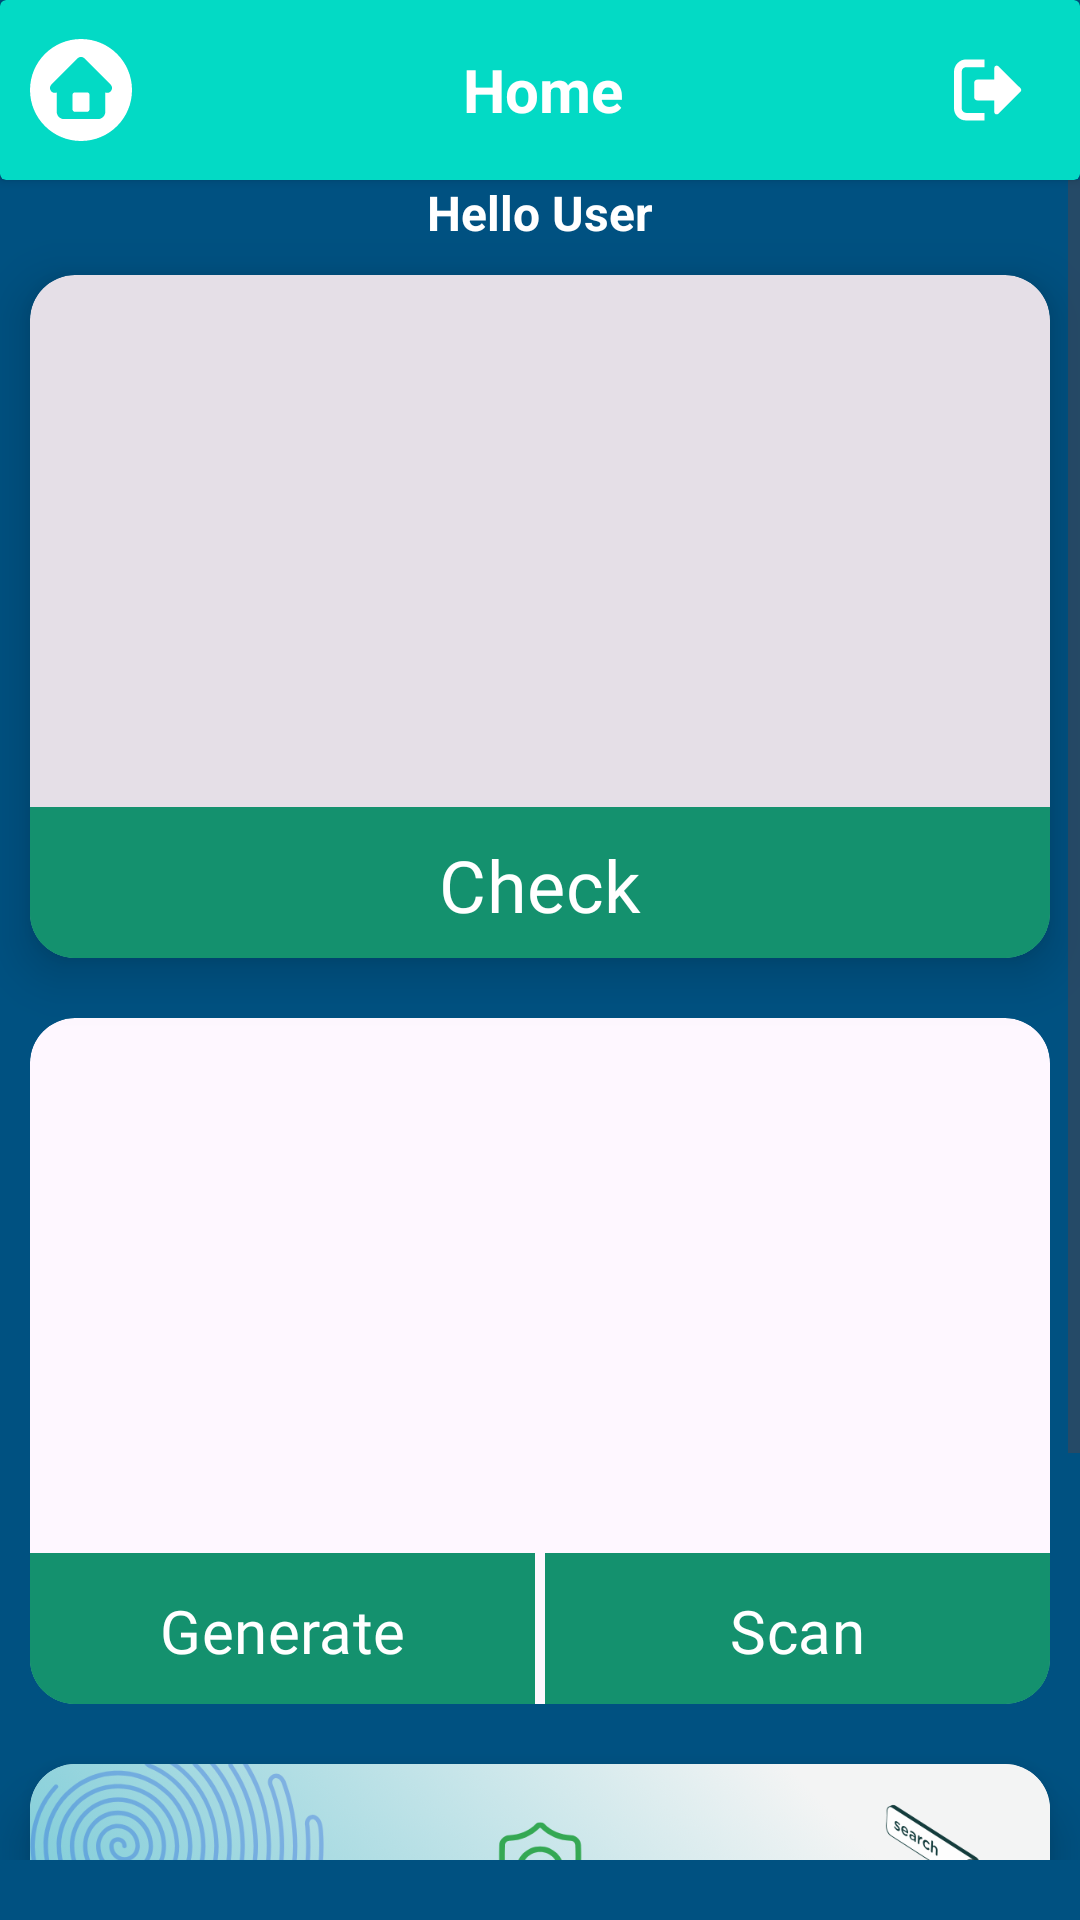

Here is an Android app screen rendered from its layout file. Give the layout XML and the strings, colors and styles it references.
<!-- AndroidManifest.xml: application theme Theme.DocVerifyPro -->
<!-- res/layout/fragment_home2.xml -->
<?xml version="1.0" encoding="utf-8"?>
<FrameLayout xmlns:android="http://schemas.android.com/apk/res/android"
    xmlns:app="http://schemas.android.com/apk/res-auto"
    xmlns:tools="http://schemas.android.com/tools"
    android:layout_width="match_parent"
    android:layout_height="match_parent"
    android:background="@color/background"
    android:id="@+id/homeFragment"
    tools:context=".HomeFragment">



    <LinearLayout
        android:layout_width="match_parent"
        android:layout_height="wrap_content"
        android:orientation="vertical"
        tools:ignore="UselessParent">

        
        <androidx.cardview.widget.CardView
            android:id="@+id/cardView"
            android:layout_width="match_parent"
            android:layout_height="60sp"
            app:cardBackgroundColor="@color/teal_200">

            <LinearLayout
                android:layout_width="match_parent"
                android:layout_height="match_parent">

                <ImageButton
                    android:id="@+id/homeBTN"
                    android:layout_width="wrap_content"
                    android:layout_height="wrap_content"
                    android:layout_gravity="center_vertical"
                    android:layout_marginLeft="10sp"
                    android:background="#00FFFFFF"
                    android:contentDescription="Home"
                    android:src="@drawable/home_house"
                    tools:ignore="TouchTargetSizeCheck" />

                <TextView
                    android:layout_width="wrap_content"
                    android:layout_height="wrap_content"
                    android:layout_gravity="center"
                    android:layout_weight="1"
                    android:text="Home"
                    android:textAlignment="center"
                    android:textColor="@color/white"
                    android:textSize="20sp"
                    android:textStyle="bold" />

                <ImageButton
                    android:id="@+id/logoutBTN"
                    android:layout_width="wrap_content"
                    android:layout_height="wrap_content"
                    android:layout_gravity="center_vertical"
                    android:layout_marginEnd="10sp"
                    android:background="#00FFFFFF"
                    android:src="@drawable/logout" />

            </LinearLayout>
        </androidx.cardview.widget.CardView>

        


        <ScrollView
            android:layout_width="match_parent"
            android:layout_height="wrap_content"
            android:paddingBottom="20sp">

            <LinearLayout
                android:layout_width="match_parent"
                android:layout_height="wrap_content"
                android:orientation="vertical">

                <TextView
                    android:id="@+id/user_name"
                    android:layout_width="match_parent"
                    android:layout_height="wrap_content"
                    android:textAlignment="center"
                    android:textSize="16sp"
                    android:textStyle="bold"
                    android:textColor="@color/white"
                    android:text="Hello User"/>



                <com.google.android.material.card.MaterialCardView
                    android:layout_width="match_parent"
                    android:layout_height="wrap_content"
                    app:strokeWidth="0sp"
                    app:cardElevation="10sp"
                    android:layout_margin="10sp"
                    app:cardCornerRadius="15sp">

                    <LinearLayout
                        android:layout_width="match_parent"
                        android:layout_height="wrap_content"
                        android:orientation="vertical">

                        <ImageView
                            android:layout_width="match_parent"
                            android:layout_height="180sp"
                            android:paddingTop="30sp"
                            android:scaleType="centerCrop"
                            android:src="@drawable/resumecheck" />

                        <com.google.android.material.button.MaterialButton
                            android:id="@+id/resumecheck"
                            android:layout_width="match_parent"
                            android:layout_height="60sp"
                            android:layout_gravity="bottom"
                            android:layout_marginTop="-7sp"
                            android:layout_marginBottom="-6sp"
                            android:backgroundTint="@color/dark_green"
                            android:fontFamily="@font/agbalumo"
                            android:text="Check"
                            android:textSize="24sp"
                            app:cornerRadius="0sp" />


                    </LinearLayout>

                </com.google.android.material.card.MaterialCardView>

                <com.google.android.material.card.MaterialCardView
                    android:layout_width="match_parent"
                    android:layout_height="wrap_content"
                    android:layout_margin="10sp"
                    app:strokeWidth="0sp"
                    app:cardCornerRadius="15sp">

                    <LinearLayout
                        android:layout_width="match_parent"
                        android:layout_height="wrap_content"
                        android:layout_marginBottom="-6sp"
                        app:cardElevation="10sp"
                        app:strokeWidth="0sp"
                        android:orientation="vertical">

                        <ImageView
                            android:layout_width="match_parent"
                            android:layout_height="180sp"
                            android:paddingTop="30sp"
                            android:scaleType="centerCrop"
                            android:src="@drawable/qr_code" />

                        <LinearLayout
                            android:layout_width="match_parent"
                            android:layout_height="wrap_content"
                            android:layout_marginTop="-6sp"
                            android:orientation="horizontal">
                            <com.google.android.material.button.MaterialButton
                                android:id="@+id/qrCodeGenerate"
                                android:layout_width="0sp"
                                android:layout_height="60sp"
                                android:layout_gravity="bottom"
                                android:layout_marginTop="0sp"
                                android:layout_weight="1"
                                android:layout_marginBottom="0sp"
                                android:backgroundTint="@color/dark_green"
                                android:fontFamily="@font/agbalumo"
                                android:text="Generate"
                                android:textSize="20sp"
                                app:cornerRadius="0sp" />
                            <TextView
                                android:layout_width="wrap_content"
                                android:layout_height="wrap_content"
                                android:text=" "/>
                            <com.google.android.material.button.MaterialButton
                                android:id="@+id/qrCode"
                                android:layout_width="0sp"
                                android:layout_height="60sp"
                                android:layout_gravity="bottom"
                                android:layout_marginTop="0sp"
                                android:layout_weight="1"
                                android:layout_marginBottom="0sp"
                                android:backgroundTint="@color/dark_green"
                                android:fontFamily="@font/agbalumo"
                                android:text="Scan"
                                android:textSize="20sp"
                                app:cornerRadius="0sp" />

                        </LinearLayout>




                    </LinearLayout>

                </com.google.android.material.card.MaterialCardView>
                <com.google.android.material.card.MaterialCardView
                    android:layout_width="match_parent"
                    android:layout_height="wrap_content"
                    android:layout_margin="10sp"
                    app:strokeWidth="0sp"
                    app:cardElevation="10sp"
                    app:cardCornerRadius="15sp">

                    <LinearLayout
                        android:layout_width="match_parent"
                        android:layout_height="wrap_content"
                        android:orientation="vertical">

                        <ImageView
                            android:layout_width="match_parent"
                            android:layout_height="180sp"
                            android:scaleType="centerCrop"
                            android:src="@drawable/webcheck" />

                        <com.google.android.material.button.MaterialButton
                            android:id="@+id/webcheck"
                            android:layout_width="match_parent"
                            android:layout_height="60sp"
                            android:layout_gravity="bottom"
                            android:layout_marginTop="-7sp"
                            android:layout_marginBottom="-6sp"
                            android:backgroundTint="@color/dark_green"
                            android:fontFamily="@font/agbalumo"
                            android:text="Check"
                            android:textSize="24sp"
                            app:cornerRadius="0sp" />



                    </LinearLayout>

                </com.google.android.material.card.MaterialCardView>

            </LinearLayout>


        </ScrollView>
    </LinearLayout>
</FrameLayout>
<!-- resources referenced by this layout -->
<resources>
  <color name="background">#005181</color>
  <color name="dark_green">#14916e</color>
  <color name="teal_200">#FF03DAC5</color>
  <color name="white">#FFFFFFFF</color>
  <!-- drawable home_house (drawable) -->
  <vector xmlns:android="http://schemas.android.com/apk/res/android" android:height="34dp" android:viewportHeight="512" android:viewportWidth="512" android:width="34dp">
        
      <path android:fillColor="@color/white" android:pathData="M256,0C114.61,0 0,114.61 0,256s114.61,256 256,256s256,-114.61 256,-256S397.39,0 256,0zM404.86,263.24L404.86,263.24c-7.3,7.3 -18.07,8.99 -26.99,5.1v97.1c0,20.19 -16.37,36.56 -36.56,36.56H170.69c-20.19,0 -36.56,-16.37 -36.56,-36.56v-97.1c-8.92,3.89 -19.69,2.19 -26.99,-5.1c-9.52,-9.52 -9.52,-24.95 0,-34.47L238.76,97.14h0c9.52,-9.52 24.95,-9.52 34.47,0l131.63,131.63C414.38,238.28 414.38,253.72 404.86,263.24z"/>
        
      <path android:fillColor="@color/white" android:pathData="M286.47,267.94h-60.94c-6.73,0 -12.19,5.46 -12.19,12.19v73.13c0,6.73 5.46,12.19 12.19,12.19h60.94c6.73,0 12.19,-5.46 12.19,-12.19v-73.13C298.66,273.39 293.2,267.94 286.47,267.94z"/>
      
  </vector>
  <!-- drawable logout (drawable) -->
  <vector xmlns:android="http://schemas.android.com/apk/res/android"
      android:width="32dp"
      android:height="32dp"
      android:viewportWidth="32"
      android:viewportHeight="32">
    <path
        android:pathData="M0,9.875v12.219c0,1.125 0.469,2.125 1.219,2.906 0.75,0.75 1.719,1.156 2.844,1.156h6.125v-2.531h-6.125c-0.844,0 -1.5,-0.688 -1.5,-1.531v-12.219c0,-0.844 0.656,-1.5 1.5,-1.5h6.125v-2.563h-6.125c-1.125,0 -2.094,0.438 -2.844,1.188 -0.75,0.781 -1.219,1.75 -1.219,2.875zM6.719,13.563v4.875c0,0.563 0.5,1.031 1.063,1.031h5.656v3.844c0,0.344 0.188,0.625 0.5,0.781 0.125,0.031 0.25,0.031 0.313,0.031 0.219,0 0.406,-0.063 0.563,-0.219l7.344,-7.344c0.344,-0.281 0.313,-0.844 0,-1.156l-7.344,-7.313c-0.438,-0.469 -1.375,-0.188 -1.375,0.563v3.875h-5.656c-0.563,0 -1.063,0.469 -1.063,1.031z"
        android:fillColor="@color/white"/>
  </vector>
  <!-- drawable webcheck: png bitmap (drawable, 609583 bytes) -->
  <style name="Theme.DocVerifyPro" parent="Theme.Material3.DayNight.NoActionBar">
          
          <item name="colorPrimary">@color/purple_500</item>
          <item name="colorPrimaryVariant">@color/dark_green</item>
          <item name="colorOnPrimary">@color/white</item>
          
          <item name="colorSecondary">@color/teal_200</item>
          <item name="colorSecondaryVariant">@color/bright_green</item>
          <item name="colorOnSecondary">@color/black</item>
          
          <item name="android:statusBarColor">?attr/colorPrimaryVariant</item>
          <item name="android:windowContentTransitions">true</item>
          
      </style>
  <color name="purple_500">#3F444D</color>
  <color name="bright_green">#73cd34</color>
  <color name="black">#404040</color>
</resources>
